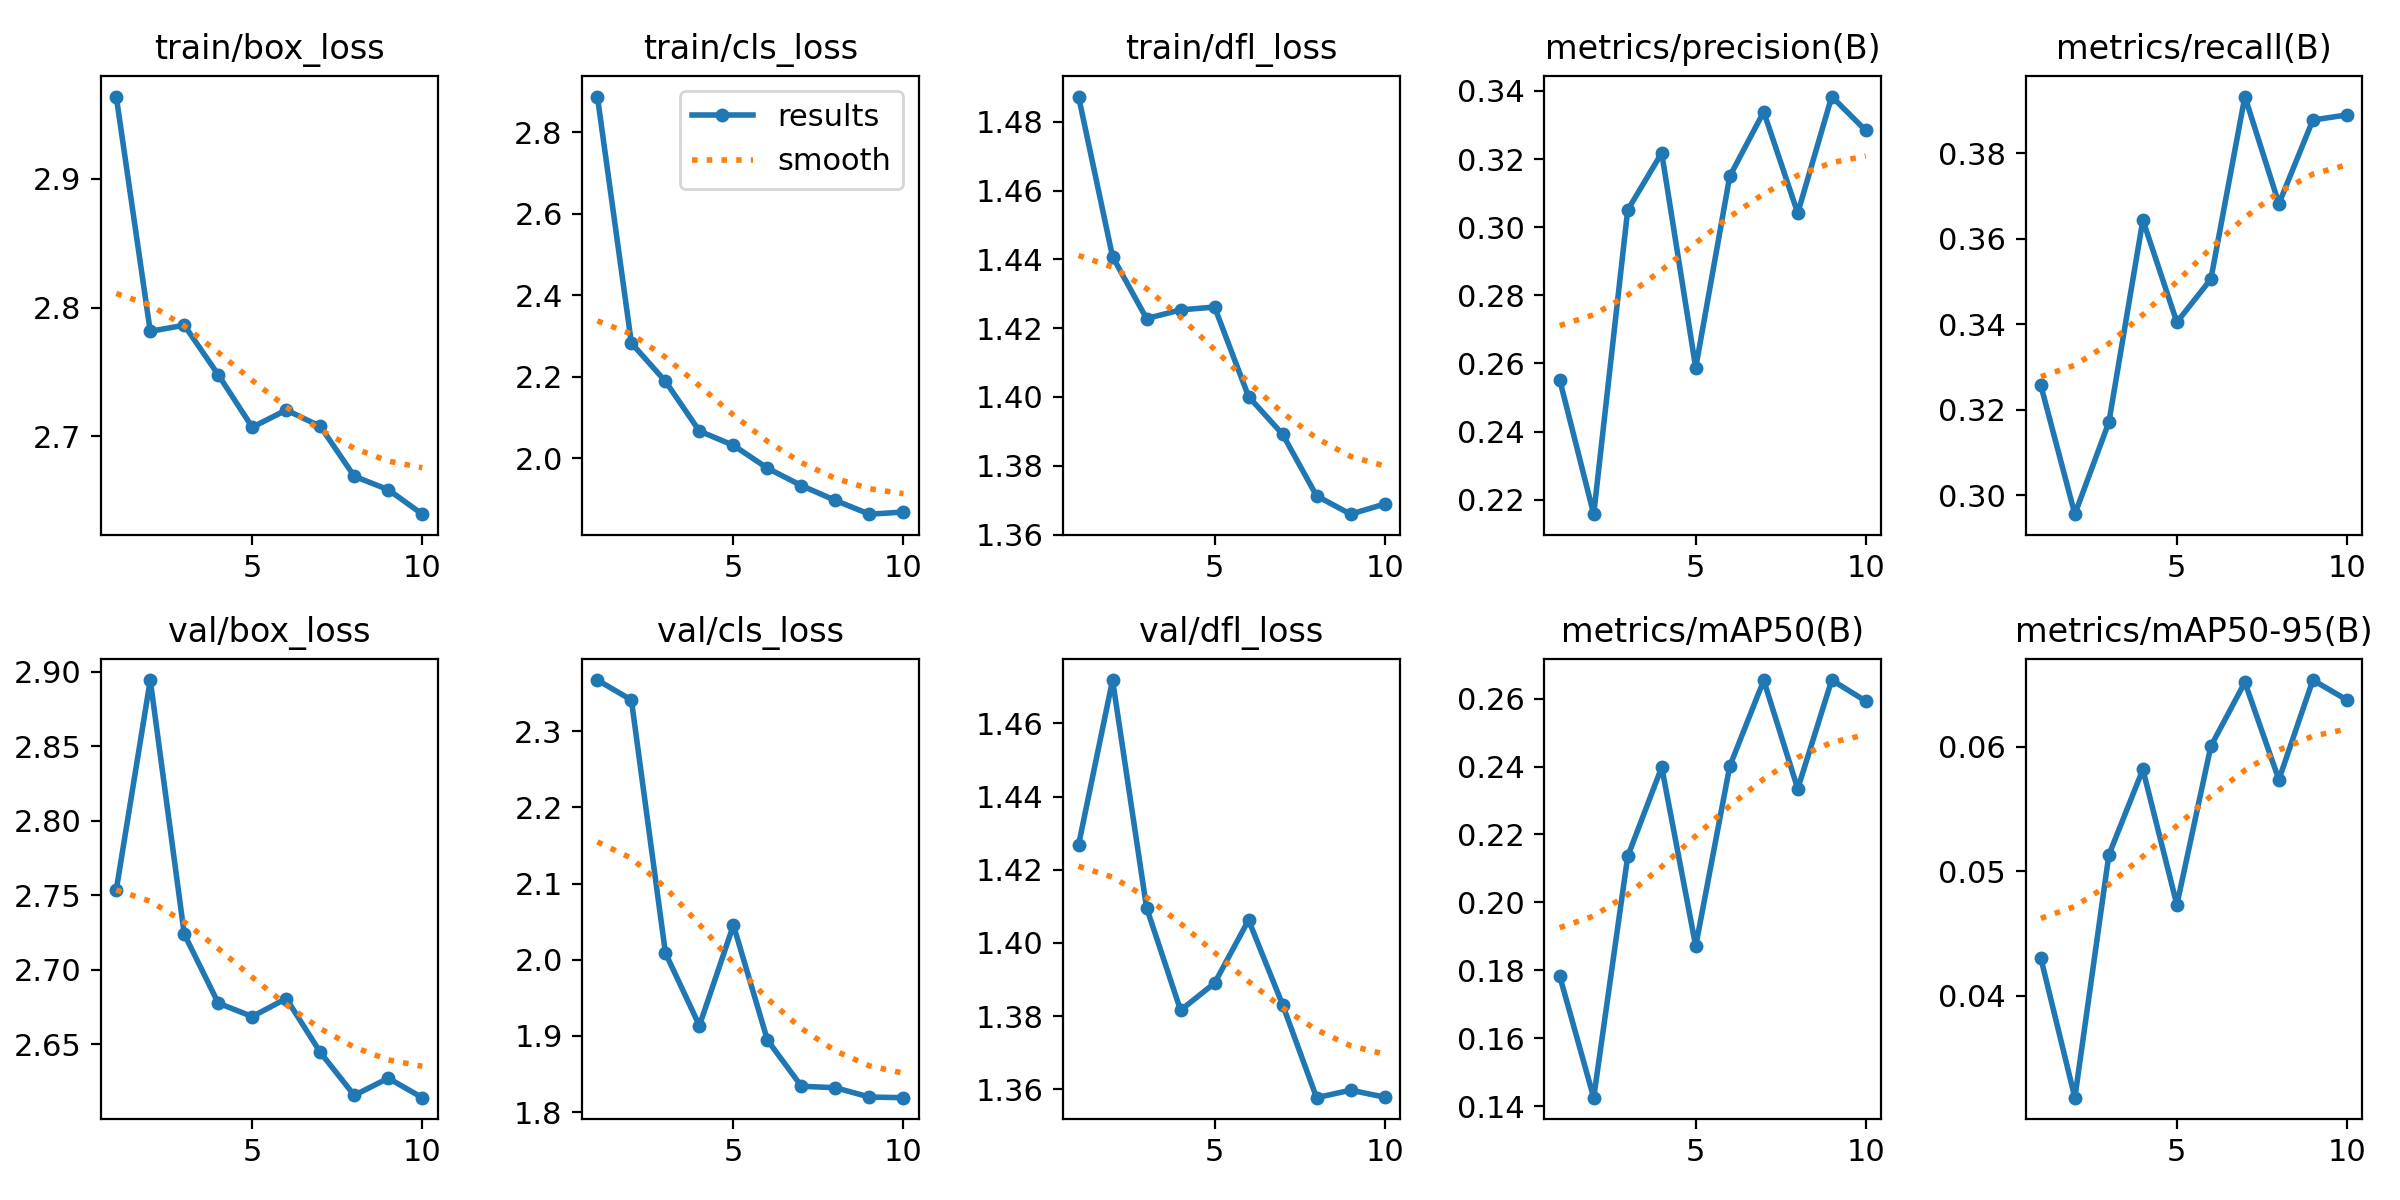

The file beside this chart, header and first rows:
epoch, time, train/box_loss, train/cls_loss, train/dfl_loss, metrics/precision(B), metrics/recall(B), metrics/mAP50(B), metrics/mAP50-95(B), val/box_loss, val/cls_loss, val/dfl_loss, lr/pg0, lr/pg1, lr/pg2
1, 169, 2.964, 2.888, 1.487, 0.2552, 0.3257, 0.1783, 0.043, 2.754, 2.367, 1.427, 0.0006644, 0.0006644, 0.0006644
2, 283.1, 2.782, 2.283, 1.441, 0.2157, 0.2956, 0.1425, 0.0318, 2.895, 2.341, 1.472, 0.001199, 0.001199, 0.001199
3, 399.3, 2.786, 2.189, 1.423, 0.305, 0.3171, 0.2135, 0.05129, 2.724, 2.009, 1.41, 0.001602, 0.001602, 0.001602
4, 514.1, 2.748, 2.067, 1.425, 0.3218, 0.3644, 0.2398, 0.05816, 2.678, 1.914, 1.382, 0.001406, 0.001406, 0.001406
5, 631.4, 2.707, 2.032, 1.426, 0.2587, 0.3405, 0.1871, 0.04729, 2.669, 2.045, 1.389, 0.001208, 0.001208, 0.001208
6, 753.5, 2.721, 1.976, 1.4, 0.3149, 0.3506, 0.2401, 0.06003, 2.681, 1.895, 1.406, 0.00101, 0.00101, 0.00101
7, 873.1, 2.708, 1.933, 1.389, 0.3339, 0.3932, 0.2654, 0.06516, 2.645, 1.834, 1.383, 0.000812, 0.000812, 0.000812
8, 992.3, 2.669, 1.897, 1.371, 0.3041, 0.3682, 0.2334, 0.05734, 2.616, 1.832, 1.358, 0.000614, 0.000614, 0.000614
9, 1108, 2.659, 1.863, 1.366, 0.3384, 0.3877, 0.2655, 0.06534, 2.627, 1.82, 1.36, 0.000416, 0.000416, 0.000416
10, 1225, 2.64, 1.868, 1.369, 0.3284, 0.3889, 0.2593, 0.06374, 2.614, 1.819, 1.358, 0.000218, 0.000218, 0.000218
